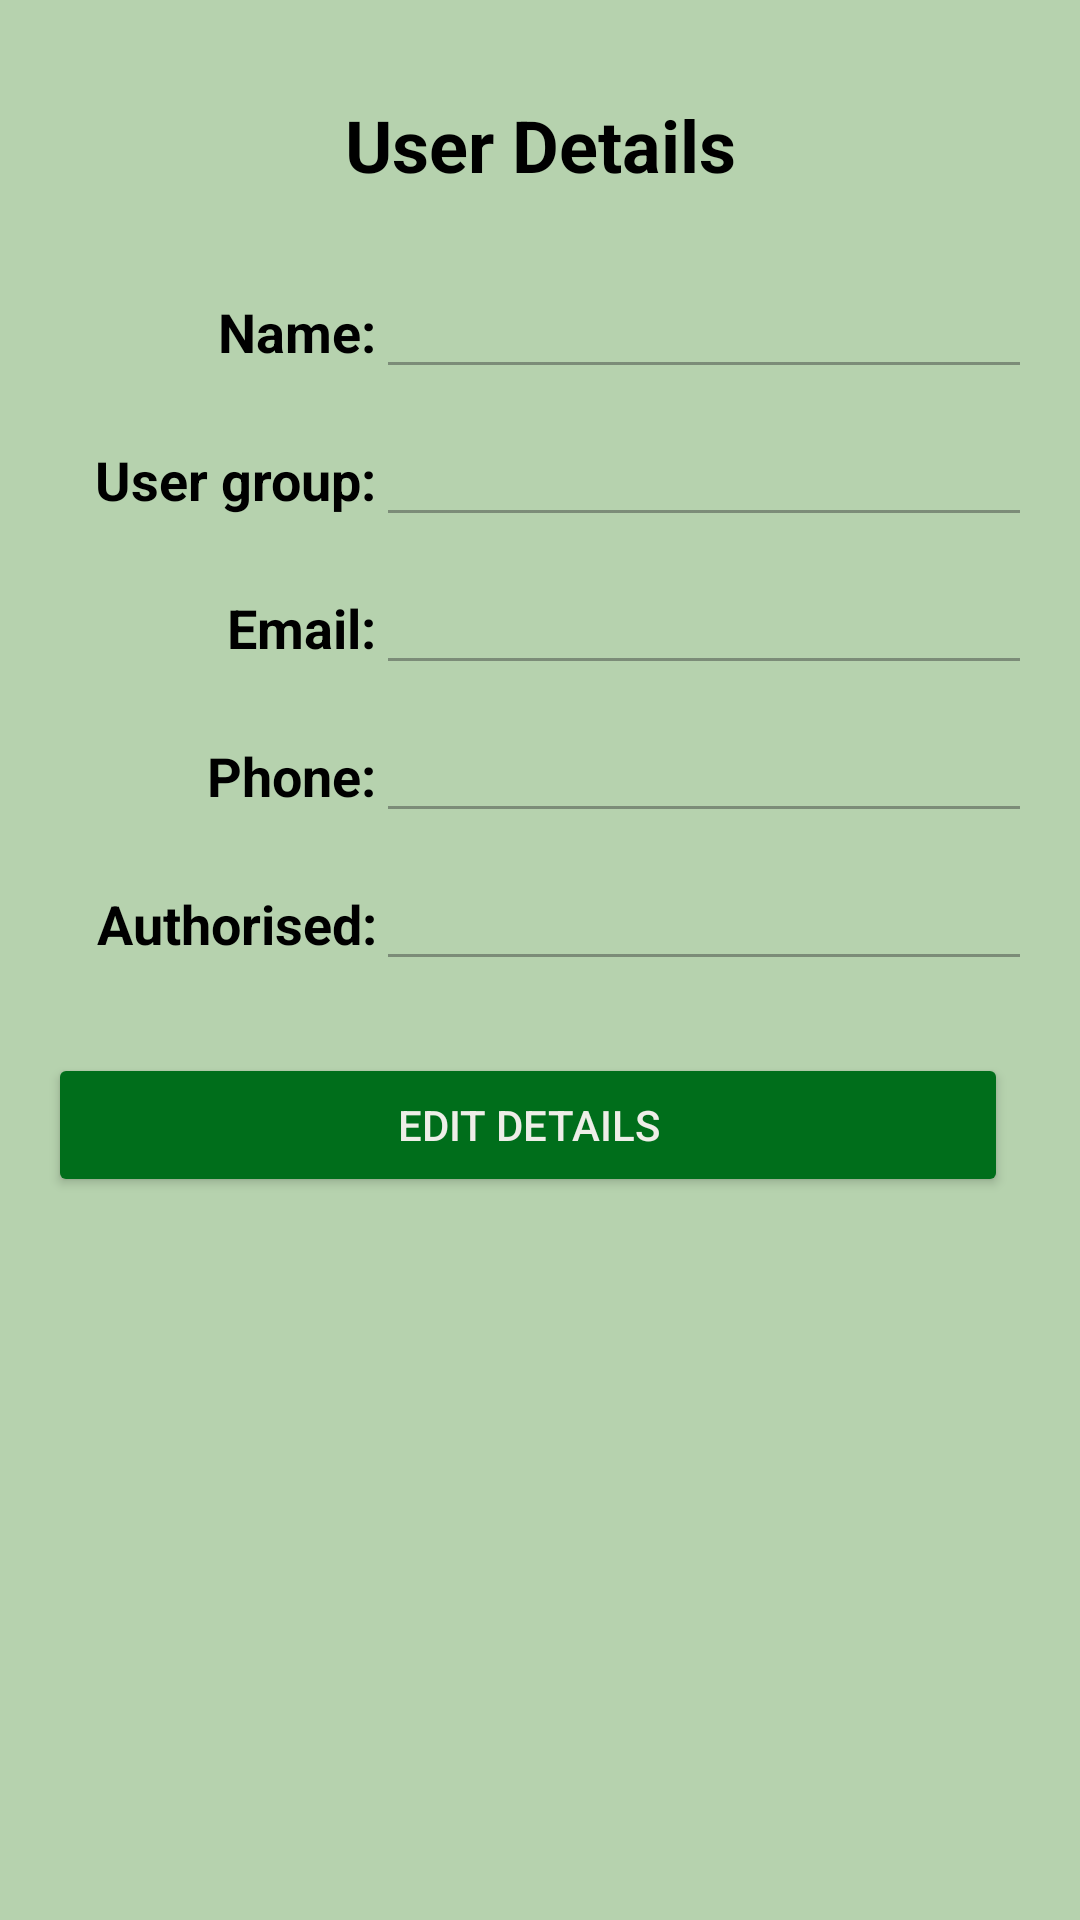

Produce the Android XML layout that renders to this screen, including the resource entries it uses.
<!-- AndroidManifest.xml: application theme Theme.GardenHands -->
<!-- res/layout/activity_admin_view_select_user.xml -->
<?xml version="1.0" encoding="utf-8"?>
<LinearLayout xmlns:android="http://schemas.android.com/apk/res/android"
    xmlns:app="http://schemas.android.com/apk/res-auto"
    xmlns:tools="http://schemas.android.com/tools"
    android:id="@+id/main"
    android:layout_width="match_parent"
    android:layout_height="match_parent"
    tools:context="Admin_Greg.Users.ViewSelectUser.Admin_ViewSelectUser"
    android:orientation="vertical"
    android:layout_gravity="center_horizontal"
    android:background="@color/background_green"
    android:padding="16dp">

    <TextView
        android:layout_width="match_parent"
        android:layout_height="wrap_content"
        android:text="User Details"
        android:textStyle="bold"
        android:textSize="24sp"
        android:textColor="@color/black"
        android:textAlignment="center"
        android:layout_marginTop="16dp"
        android:layout_marginBottom="24dp"/>

    <LinearLayout
        android:layout_width="match_parent"
        android:layout_height="wrap_content"
        android:orientation="horizontal">
        <TextView
            android:layout_width="0dp"
            android:layout_height="wrap_content"
            android:layout_weight="1"
            android:text="Name:"
            android:textAlignment="textEnd"
            android:textSize="18sp"
            android:textColor="@color/black"
            android:textStyle="bold" />
        <EditText
            android:id="@+id/edit_usercard_name"
            android:layout_width="0dp"
            android:layout_height="wrap_content"
            android:layout_weight="2"
            android:textSize="18sp"
            android:textColor="@color/black"
            android:inputType="none"
            android:enabled="false"/>
    </LinearLayout>

        <LinearLayout
            android:layout_width="match_parent"
            android:layout_height="wrap_content"
            android:orientation="horizontal">
            <TextView
                android:layout_width="0dp"
                android:layout_height="wrap_content"
                android:layout_weight="1"
                android:layout_marginTop="8dp"
                android:text="User group:"
                android:textAlignment="textEnd"
                android:textStyle="bold"
                android:textColor="@color/black"
                android:textSize="18sp" />
            <EditText
                android:id="@+id/edit_usercard_usergroup"
                android:layout_width="0dp"
                android:layout_height="wrap_content"
                android:layout_weight="2"
                android:layout_marginTop="8dp"
                android:textSize="18sp"
                android:textColor="@color/black"
                android:inputType="none"
                android:enabled="false"/>
        </LinearLayout>

        <LinearLayout
            android:layout_width="match_parent"
            android:layout_height="wrap_content"
            android:orientation="horizontal">
            <TextView
                android:layout_width="0dp"
                android:layout_height="wrap_content"
                android:layout_weight="1"
                android:layout_marginTop="8dp"
                android:text="Email:"
                android:textAlignment="textEnd"
                android:textStyle="bold"
                android:textColor="@color/black"
                android:textSize="18sp" />
            <EditText
                android:id="@+id/edit_usercard_email"
                android:layout_width="0dp"
                android:layout_height="wrap_content"
                android:layout_weight="2"
                android:layout_marginTop="8dp"
                android:textSize="18sp"
                android:textColor="@color/black"
                android:inputType="none"
                android:enabled="false"/>
        </LinearLayout>

        <LinearLayout
            android:layout_width="match_parent"
            android:layout_height="wrap_content"
            android:orientation="horizontal">

            <TextView
                android:layout_width="0dp"
                android:layout_height="wrap_content"
                android:layout_weight="1"
                android:layout_marginTop="8dp"
                android:text="Phone:"
                android:textAlignment="textEnd"
                android:textStyle="bold"
                android:textColor="@color/black"
                android:textSize="18sp" />
            <EditText
                android:id="@+id/edit_usercard_phone"
                android:layout_width="0dp"
                android:layout_height="wrap_content"
                android:layout_weight="2"
                android:layout_marginTop="8dp"
                android:textSize="18sp"
                android:textColor="@color/black"
                android:inputType="none"
                android:enabled="false"/>

        </LinearLayout>
        <LinearLayout
            android:layout_width="match_parent"
            android:layout_height="wrap_content"
            android:orientation="horizontal">
            <TextView
                android:layout_width="0dp"
                android:layout_height="wrap_content"
                android:layout_weight="1"
                android:layout_marginTop="8dp"
                android:text="Authorised:"
                android:textAlignment="textEnd"
                android:textStyle="bold"
                android:textColor="@color/black"
                android:textSize="18sp" />
            <EditText
                android:id="@+id/edit_usercard_authorised"
                android:layout_width="0dp"
                android:layout_height="wrap_content"
                android:layout_weight="2"
                android:layout_marginTop="8dp"
                android:textSize="18sp"
                android:textColor="@color/black"
                android:inputType="none"
                android:enabled="false"
                android:autofillHints="'true' or 'false'"/>
        </LinearLayout>

    <LinearLayout
        android:layout_width="match_parent"
        android:layout_height="wrap_content"
        android:orientation="horizontal"
        android:layout_gravity="center"
        android:layout_marginTop="24dp">

        <Button
            android:layout_width="0dp"
            android:layout_height="wrap_content"
            android:layout_weight="1"
            android:layout_marginEnd="8dp"
            android:id="@+id/btn_usercard_edit"
            android:text="Edit Details"
            android:textColor="@color/off_white"
            android:backgroundTint="@color/primary_green"/>
        <Button
            android:layout_width="0dp"
            android:layout_height="wrap_content"
            android:layout_weight="1"
            android:layout_marginStart="8dp"
            android:id="@+id/btn_usercard_save"
            android:text="Save Changes"
            android:textColor="@color/off_white"
            android:backgroundTint="@color/primary_green"
            android:visibility="gone"/>

    </LinearLayout>

    <LinearLayout
        android:layout_width="match_parent"
        android:layout_height="wrap_content"
        android:orientation="horizontal"
        android:layout_gravity="center"
        android:layout_marginTop="24dp">
        <Button
            android:layout_width="0dp"
            android:layout_height="wrap_content"
            android:layout_weight="1"
            android:layout_marginEnd="4dp"
            android:id="@+id/btn_usercard_deactivate"
            android:text="DEACTIVATE USER"
            android:textColor="@color/off_white"
            android:backgroundTint="@color/red"
            android:visibility="gone"/>
        <Button
            android:layout_width="0dp"
            android:layout_height="wrap_content"
            android:layout_weight="1"
            android:layout_marginStart="4dp"
            android:layout_marginEnd="4dp"
            android:id="@+id/btn_usercard_activate"
            android:text="ACTIVATE USER"
            android:textColor="@color/off_white"
            android:backgroundTint="@color/primary_green"
            android:visibility="gone"/>
        <Button
            android:layout_width="0dp"
            android:layout_height="wrap_content"
            android:layout_weight="1"
            android:layout_marginStart="4dp"
            android:layout_marginEnd="4dp"
            android:id="@+id/btn_usercard_deactivate_confirm"
            android:text="CONFIRM"
            android:textColor="@color/off_white"
            android:backgroundTint="@color/red"
            android:visibility="gone"/>
        <Button
            android:layout_width="0dp"
            android:layout_height="wrap_content"
            android:layout_weight="1"
            android:layout_marginStart="4dp"
            android:id="@+id/btn_usercard_deactivate_cancel"
            android:text="CANCEL"
            android:textColor="@color/off_white"
            android:backgroundTint="@color/dark_grey"
            android:visibility="gone"/>
    </LinearLayout>

</LinearLayout>
<!-- resources referenced by this layout -->
<resources>
  <color name="background_green">#B6D2AE</color>
  <color name="black">#FF000000</color>
  <color name="dark_grey">#595959</color>
  <color name="off_white">#EEEEE8</color>
  <color name="primary_green">#006E1B</color>
  <color name="red">#BA1A1A</color>
  <style name="Theme.GardenHands" parent="Base.Theme.GardenHands" />
  <style name="Base.Theme.GardenHands" parent="Theme.Material3.DayNight.NoActionBar">
          
          
      </style>
</resources>
